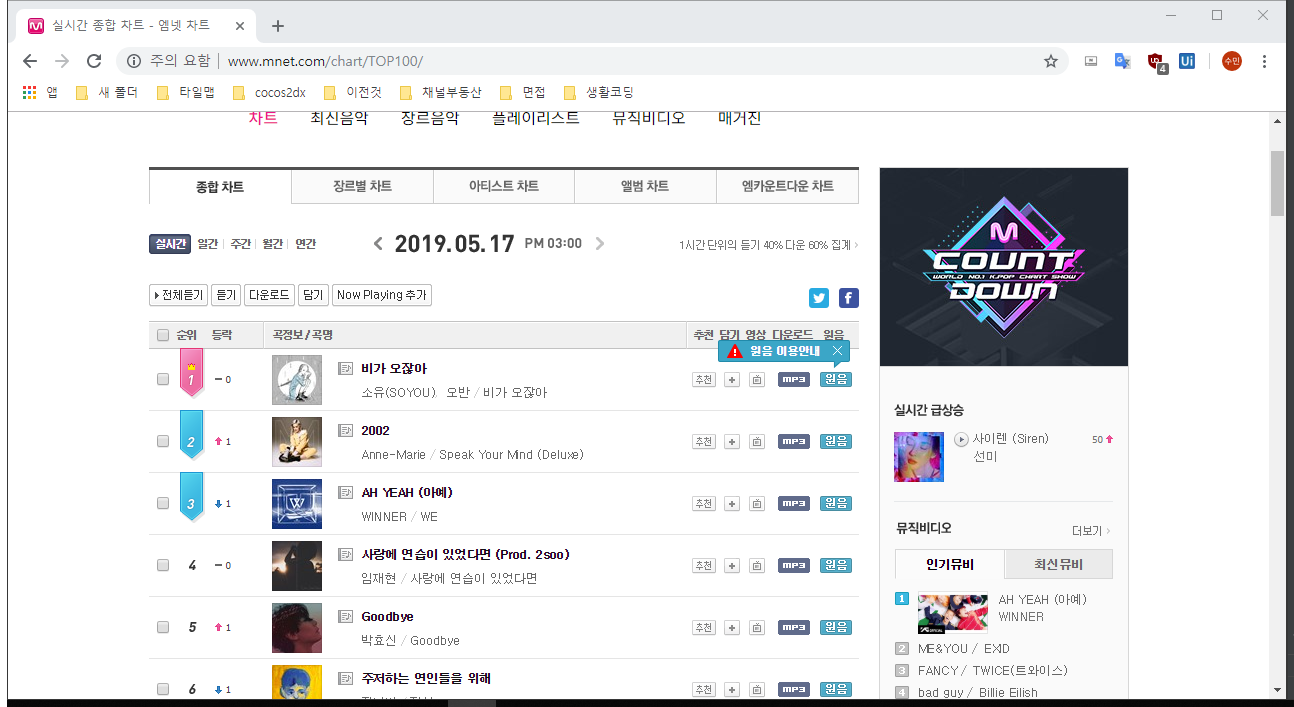
Task: l4-interaction
Workflow: Main

Step 1: Attach Browser '          Page' in window '실시간 종합 차트 - 엠넷 차트' (chrome.exe)

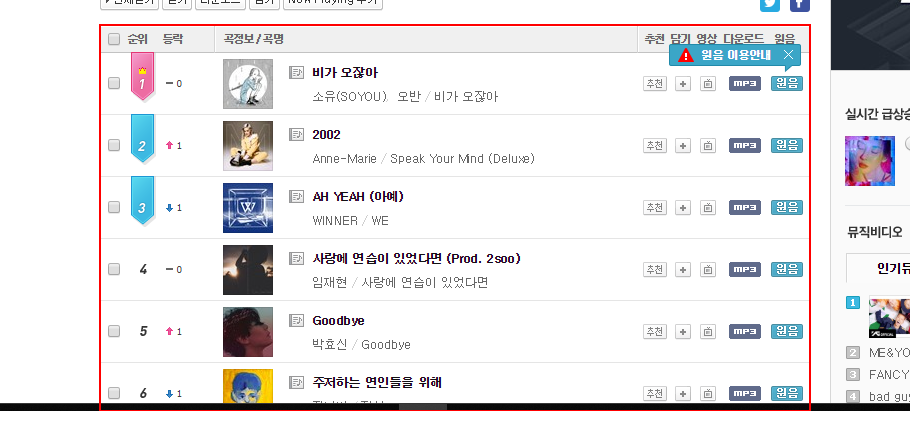
Step 2: get-text from the table

Step 3: type "qweasdasdasdqaweqwe" into the editable text '텍스트 편집' in window '제목 없음 - 메모장' (notepad.exe) (no picture)

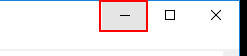
Step 4: click on the push button '최소화' in window '제목 없음 - 메모장' (notepad.exe)

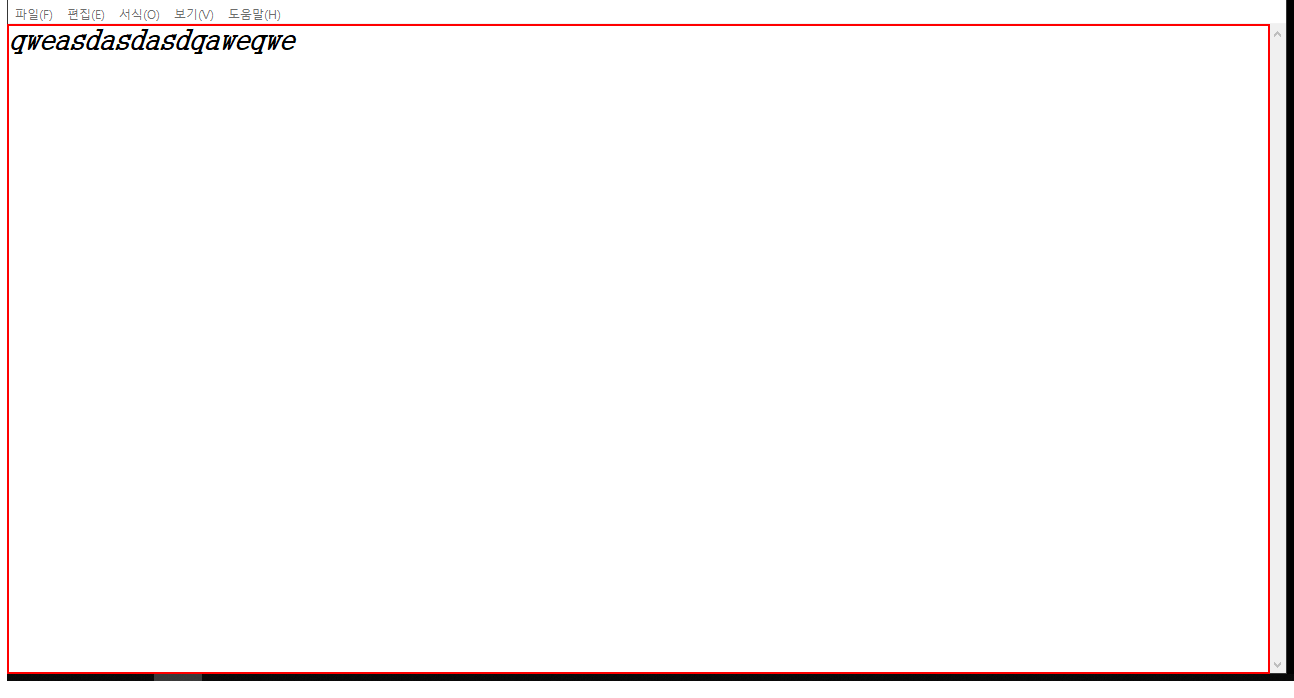
Step 5: type "[k(enter)]this works in background too." into the editable text '텍스트 편집' in window '제목 없음 - 메모장' (notepad.exe)

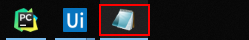
Step 6: click on the push button '메모장 - 1개의 실행 중인 창' in window '실행 중인 응용 프로그램' (explorer.exe)

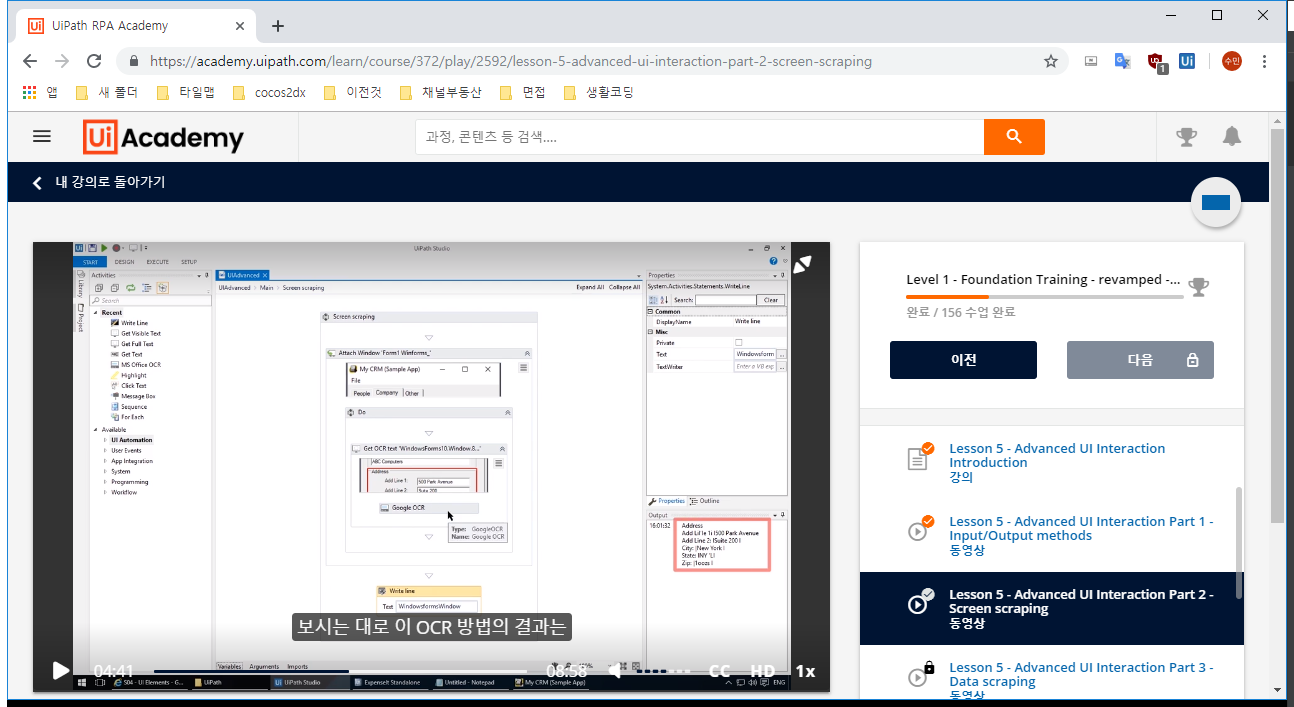
Step 7: Attach Browser 'UiPathRPA Page' in window 'UiPath RPA Academy' (chrome.exe)

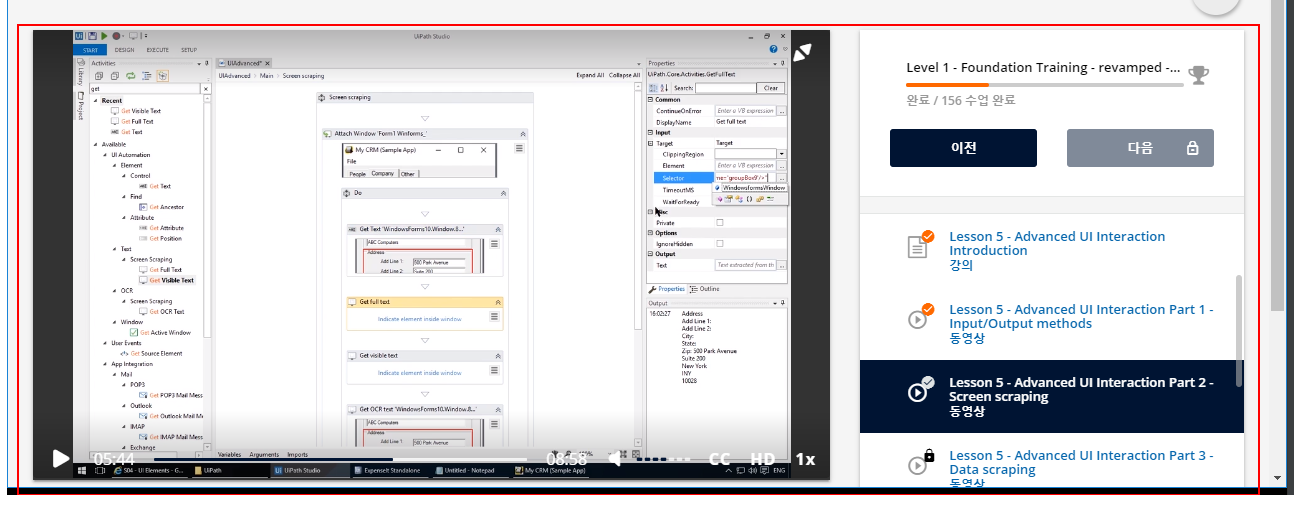
Step 8: get-text from the element

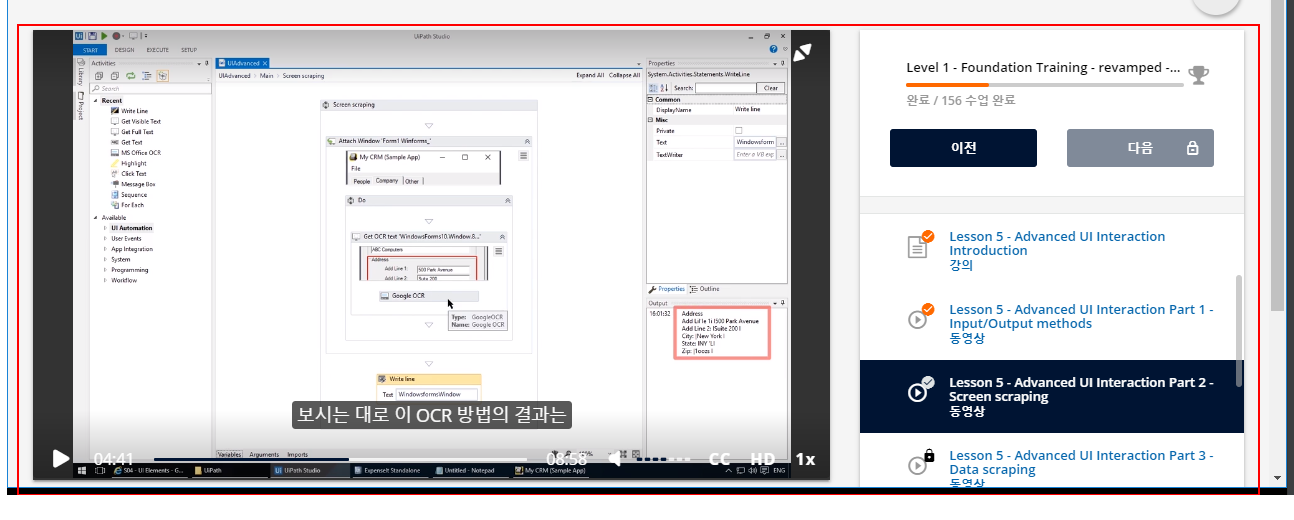
Step 9: get-text from the element

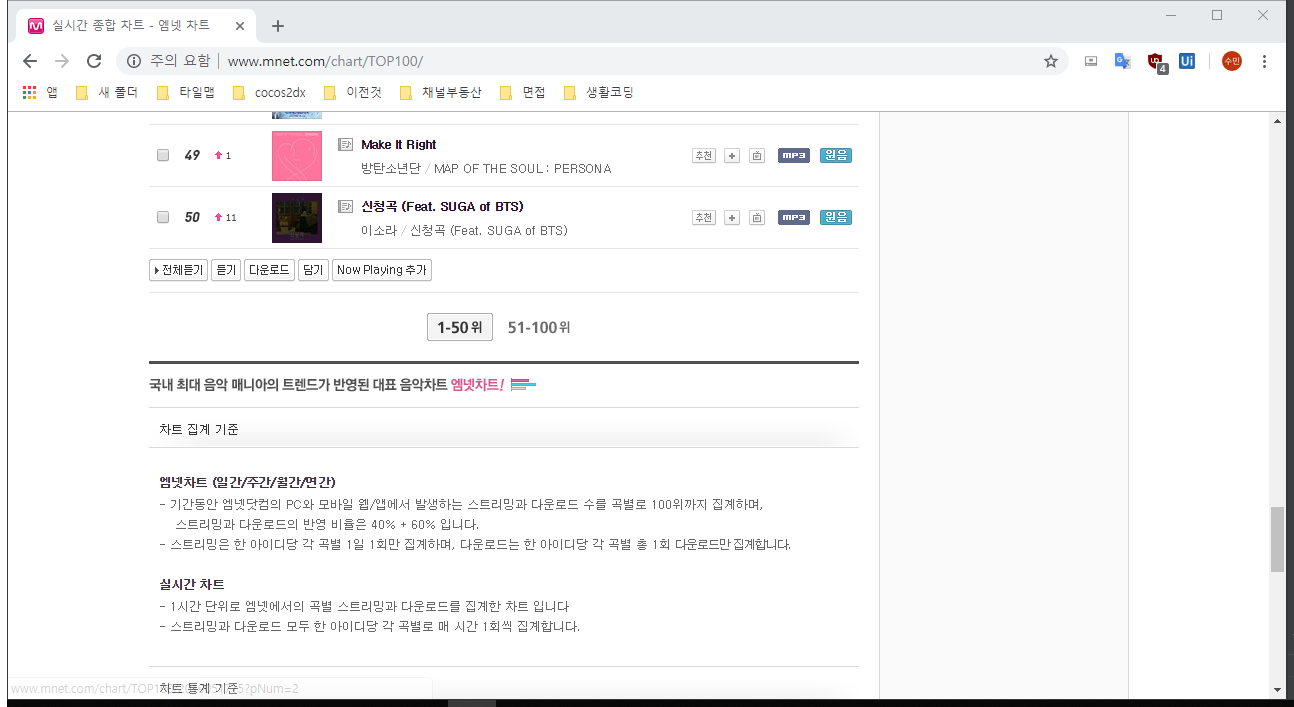
Step 10: Attach Browser '          Page' in window '실시간 종합 차트 - 엠넷 차트' (chrome.exe)

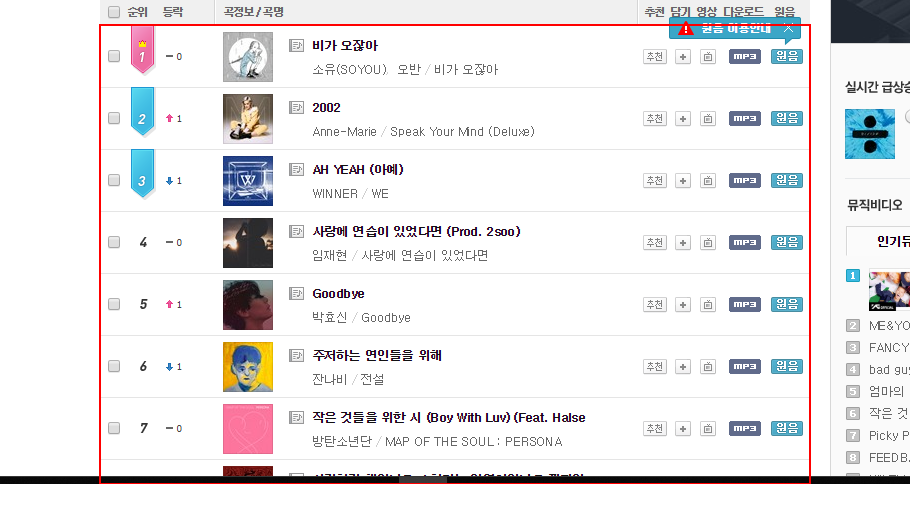
Step 11: get-text from the tbody